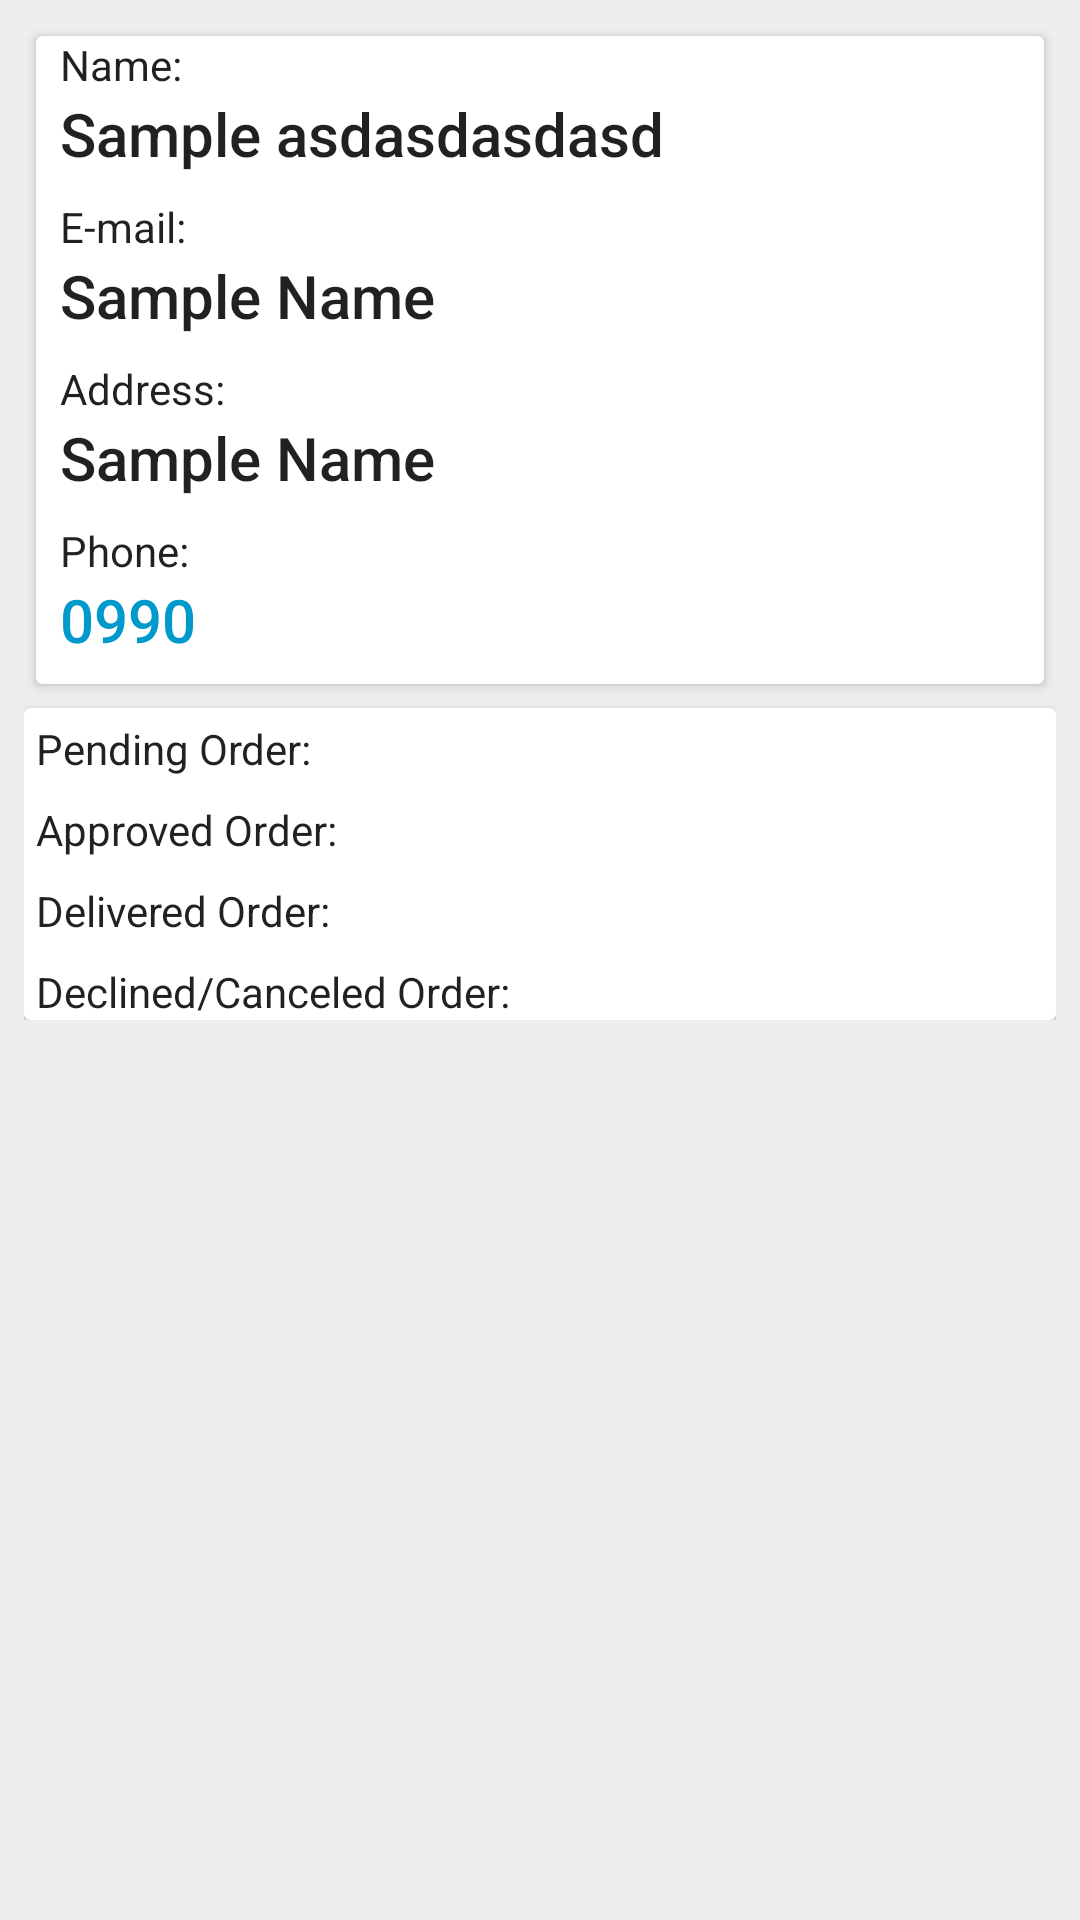

Layout XML and referenced resources for this Android screen:
<!-- AndroidManifest.xml: application theme AppTheme -->
<!-- res/layout/activity_profile.xml -->
<?xml version="1.0" encoding="utf-8"?>
<ScrollView xmlns:android="http://schemas.android.com/apk/res/android"
    xmlns:app="http://schemas.android.com/apk/res-auto"
    xmlns:tools="http://schemas.android.com/tools"
    android:layout_width="match_parent"
    android:layout_height="match_parent"
    android:background="@color/background"
    tools:context=".AdminActivities.ProfileActivity">

    <RelativeLayout
        android:layout_width="match_parent"
        android:layout_height="match_parent"
        android:padding="8dp">

        <android.support.v7.widget.CardView
            android:id="@+id/c1"
            android:layout_width="match_parent"
            android:layout_height="wrap_content"
            android:layout_margin="4dp">

            <RelativeLayout
                android:id="@+id/r1"
                android:layout_width="match_parent"
                android:layout_height="wrap_content">

                <TextView
                    android:id="@+id/t1"
                    style="@style/AlertDialog.AppCompat.Light"
                    android:layout_width="wrap_content"
                    android:layout_height="wrap_content"
                    android:paddingLeft="8dp"
                    android:text="Name: " />

                <TextView
                    android:id="@+id/tv_name"
                    style="@style/Base.TextAppearance.AppCompat.Title"
                    android:layout_width="match_parent"
                    android:layout_height="wrap_content"
                    android:layout_below="@id/t1"
                    android:paddingLeft="8dp"
                    android:paddingRight="8dp"
                    android:paddingBottom="8dp"
                    android:text="Sample asdasdasdasd" />

                <TextView
                    android:id="@+id/t2"
                    style="@style/AlertDialog.AppCompat.Light"
                    android:layout_width="wrap_content"
                    android:layout_height="wrap_content"
                    android:layout_below="@id/tv_name"
                    android:paddingLeft="8dp"
                    android:text="E-mail: " />

                <TextView
                    android:id="@+id/tv_email"
                    style="@style/Base.TextAppearance.AppCompat.Title"
                    android:layout_width="match_parent"
                    android:layout_height="wrap_content"
                    android:layout_below="@id/t2"
                    android:paddingLeft="8dp"
                    android:paddingRight="8dp"
                    android:paddingBottom="8dp"
                    android:text="Sample Name" />

                <TextView
                    android:id="@+id/t3"
                    style="@style/AlertDialog.AppCompat.Light"
                    android:layout_width="wrap_content"
                    android:layout_height="wrap_content"
                    android:layout_below="@id/tv_email"
                    android:paddingLeft="8dp"
                    android:text="Address: " />

                <TextView
                    android:id="@+id/tv_address"
                    style="@style/Base.TextAppearance.AppCompat.Title"
                    android:layout_width="match_parent"
                    android:layout_height="wrap_content"
                    android:layout_below="@id/t3"
                    android:paddingLeft="8dp"
                    android:paddingRight="8dp"
                    android:paddingBottom="8dp"
                    android:text="Sample Name" />

                <TextView
                    android:id="@+id/t4"
                    style="@style/AlertDialog.AppCompat.Light"
                    android:layout_width="wrap_content"
                    android:layout_height="wrap_content"
                    android:layout_below="@id/tv_address"
                    android:paddingLeft="8dp"
                    android:text="Phone: " />

                <TextView
                    android:id="@+id/tv_phone"
                    style="@style/Base.TextAppearance.AppCompat.Title"
                    android:layout_width="match_parent"
                    android:layout_height="wrap_content"
                    android:layout_below="@id/t4"
                    android:paddingLeft="8dp"
                    android:paddingRight="8dp"
                    android:paddingBottom="8dp"
                    android:text="0990"
                    android:textColor="@android:color/holo_blue_dark" />
            </RelativeLayout>
        </android.support.v7.widget.CardView>

        <android.support.v7.widget.CardView
            android:id="@+id/c2"
            android:layout_width="match_parent"
            android:layout_height="wrap_content"
            android:layout_below="@id/c1"
            android:layout_marginTop="4dp">

            <RelativeLayout
                android:layout_width="match_parent"
                android:layout_height="wrap_content"
                android:paddingLeft="4dp"
                android:paddingTop="4dp">

                <TextView
                    android:id="@+id/tv_pendingorder"
                    style="@style/AlertDialog.AppCompat.Light"
                    android:layout_width="wrap_content"
                    android:layout_height="wrap_content"
                    android:text="Pending Order:" />

                <RelativeLayout
                    android:id="@+id/r2"
                    android:layout_width="match_parent"
                    android:layout_height="wrap_content"
                    android:layout_below="@id/tv_pendingorder">

                    <android.support.v7.widget.RecyclerView
                        android:id="@+id/rv_pendingorder"
                        android:layout_width="match_parent"
                        android:layout_height="match_parent"/>
                </RelativeLayout>

                <TextView
                    android:id="@+id/tv_approvedorder"
                    style="@style/AlertDialog.AppCompat.Light"
                    android:layout_width="wrap_content"
                    android:layout_height="wrap_content"
                    android:layout_below="@+id/r2"
                    android:layout_marginTop="8dp"
                    android:text="Approved Order:" />

                <RelativeLayout
                    android:id="@+id/r3"
                    android:layout_width="match_parent"
                    android:layout_height="wrap_content"
                    android:layout_below="@id/tv_approvedorder">

                    <android.support.v7.widget.RecyclerView
                        android:id="@+id/rv_approvedorder"
                        android:layout_width="match_parent"
                        android:layout_height="match_parent" />
                </RelativeLayout>

                <TextView
                    android:id="@+id/tv_deliveredorder"
                    style="@style/AlertDialog.AppCompat.Light"
                    android:layout_width="wrap_content"
                    android:layout_height="wrap_content"
                    android:layout_below="@+id/r3"
                    android:layout_marginTop="8dp"
                    android:text="Delivered Order:" />

                <RelativeLayout
                    android:id="@+id/r4"
                    android:layout_width="match_parent"
                    android:layout_height="wrap_content"
                    android:layout_below="@id/tv_deliveredorder">

                    <android.support.v7.widget.RecyclerView
                        android:id="@+id/rv_recentorder"
                        android:layout_width="match_parent"
                        android:layout_height="match_parent" />
                </RelativeLayout>

                <TextView
                    android:id="@+id/tv_declinedorder"
                    style="@style/AlertDialog.AppCompat.Light"
                    android:layout_width="wrap_content"
                    android:layout_height="wrap_content"
                    android:layout_below="@+id/r4"
                    android:layout_marginTop="8dp"
                    android:text="Declined/Canceled Order: " />

                <RelativeLayout
                    android:id="@+id/r8"
                    android:layout_width="match_parent"
                    android:layout_height="wrap_content"
                    android:layout_below="@id/tv_declinedorder">

                    <android.support.v7.widget.RecyclerView
                        android:id="@+id/rv_declinedorder"
                        android:layout_width="match_parent"
                        android:layout_height="match_parent" />
                </RelativeLayout>
            </RelativeLayout>
        </android.support.v7.widget.CardView>

    </RelativeLayout>

</ScrollView>
<!-- resources referenced by this layout -->
<resources>
  <color name="background">#EEEEEE</color>
  <style name="AppTheme" parent="Theme.AppCompat.Light.DarkActionBar">
          
          <item name="colorPrimary">@color/colorPrimary</item>
          <item name="colorPrimaryDark">@color/colorPrimaryDark</item>
          <item name="colorAccent">@color/colorAccent</item>
      </style>
  <color name="colorPrimary">#EF5350</color>
  <color name="colorPrimaryDark">#c4302b</color>
  <color name="colorAccent">#245a64</color>
</resources>
